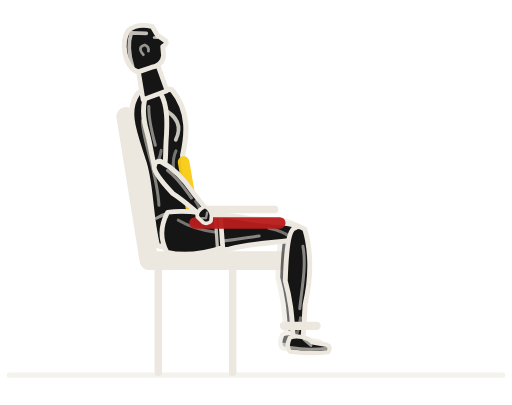
t = 0.00 s
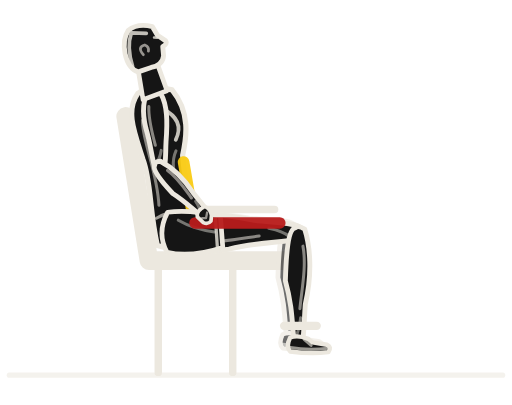
t = 0.81 s
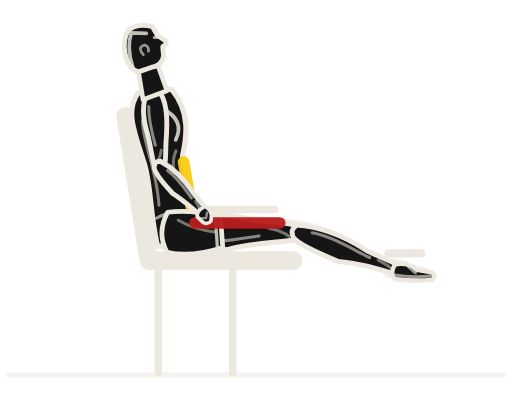
t = 1.66 s
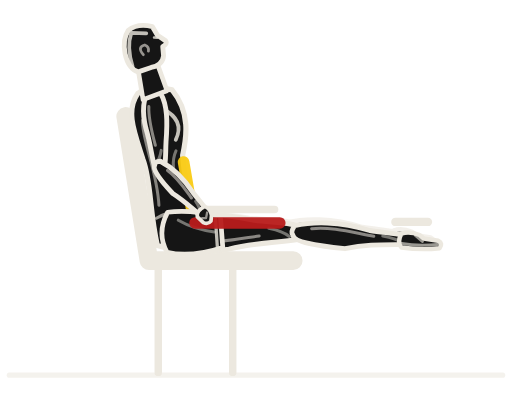
t = 2.25 s
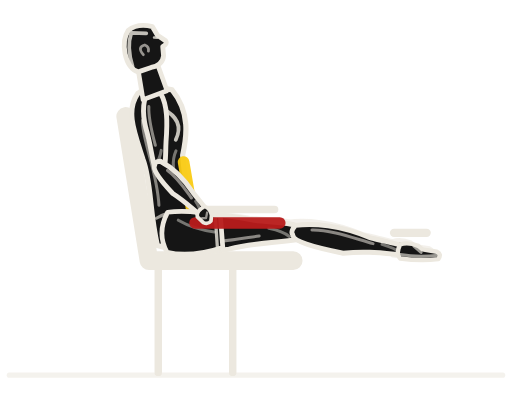
t = 3.31 s
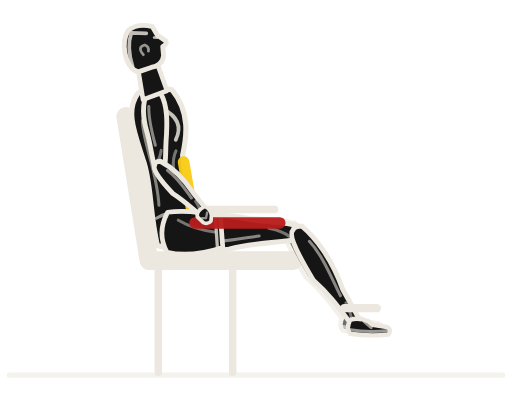
t = 4.16 s

The animated SVG that drew these frames (rendered in a browser with its animation timeline set to each time). Animation: 6 SMIL elements (animate=2,animateTransform=4); one cycle of 5.00 s, repeats indefinitely.

<svg role="img" aria-label="옆에서 본 레그 익스텐션 동작 반복 애니메이션" viewBox="50 50 110 87" xmlns="http://www.w3.org/2000/svg" width="512" height="512" color="rgb(236, 232, 223)" data-duration="5" data-sample-fps="20"><title>레그 익스텐션</title><desc>GYM articulated exercise illustration. Original parametric geometry; visual reference: Workout Guide by Bryl Lim / Everkinetic (https://bryllim.github.io/workout-guide/exercises/). 20 samples/second plus phase boundaries; native SVG interpolates between solver samples. Approximate exercise demonstration.</desc><g><path fill="none" stroke="rgb(236, 232, 223)" stroke-width="1.1" stroke-linecap="round" stroke-linejoin="round" d="M52 130.6 L158 130.6" opacity="0.55"/><path fill="none" stroke="rgb(236, 232, 223)" stroke-width="1.6" stroke-linecap="round" stroke-linejoin="round" d="M84 107 L84 130 M100 107 L100 130 M94 95 L109 95"/><path fill="none" stroke="rgb(236, 232, 223)" stroke-width="4" stroke-linecap="round" stroke-linejoin="round" d="M77 75 L82 106 L113 106"/><g data-part="freeweight" display="none"/></g><g opacity="0.09"/><g data-renderer="articulated-v1"><g data-part="far-limbs"><g data-part="far-leg" opacity=".62"><g data-part="far-leg-thigh" transform="translate(88.000 100.000)"><g data-frame="rotation" transform="rotate(-1.643)"><path fill="rgb(21, 21, 21)" stroke="rgb(236, 232, 223)" stroke-width="1.05" stroke-linecap="round" stroke-linejoin="round" d="M-0.800 -2.373 C2.929 -4.234 8.788 -4.100 15.622 -2.688 C20.016 -2.150 23.910 -2.150 24.960 -1.183 Q25.510 0.000 24.760 1.397 C19.284 2.215 15.867 2.150 10.496 3.526 C4.882 4.124 -0.800 3.431 -1.050 0.912 Q-1.650 0.000 -0.800 -2.373 Z"/><path fill="none" stroke="rgb(236, 232, 223)" stroke-width="0.65" opacity="0.54" stroke-linecap="round" stroke-linejoin="round" d="M2.929 1.752 C7.323 2.460 12.693 1.290 16.599 0.688"/><path fill="none" stroke="rgb(236, 232, 223)" stroke-width="0.65" opacity="0.45" stroke-linecap="round" stroke-linejoin="round" d="M18.552 -0.968 Q21.481 -0.322 22.701 0.817"/></g></g><g data-part="far-leg-shin" transform="translate(112.400 99.300)"><g data-frame="rotation" transform="rotate(90.000)"><path fill="rgb(21, 21, 21)" stroke="rgb(236, 232, 223)" stroke-width="1.05" stroke-linecap="round" stroke-linejoin="round" d="M-0.800 -1.463 C2.880 -2.610 8.640 -3.150 15.360 -1.563 C19.680 -1.250 23.500 -1.250 24.550 -0.688 Q25.100 0.000 24.350 0.813 C18.960 1.288 15.600 1.250 10.320 2.709 C4.800 2.542 -0.800 2.115 -1.050 0.563 Q-1.650 0.000 -0.800 -1.463 Z"/><path fill="none" stroke="rgb(236, 232, 223)" stroke-width="0.65" opacity="0.54" stroke-linecap="round" stroke-linejoin="round" d="M2.880 -1.080 C7.200 -1.890 12.480 -0.750 16.320 -0.400"/><path fill="none" stroke="rgb(236, 232, 223)" stroke-width="0.65" opacity="0.45" stroke-linecap="round" stroke-linejoin="round" d="M18.240 -0.563 Q21.120 -0.188 22.320 0.475"/><animateTransform attributeName="transform" values="90;90;89.565;88.308;86.305;83.63;80.357;76.563;72.32;67.704;62.789;57.65;52.363;47;41.637;36.35;31.211;26.296;21.68;17.437;13.643;10.37;7.695;5.692;4.435;4;4;4.159;4.624;5.379;6.408;7.695;9.225;10.979;12.944;15.102;17.438;19.934;22.576;25.347;28.23;31.211;34.272;37.398;40.572;43.778;47;50.222;53.429;56.602;59.728;62.789;65.77;68.653;71.424;74.066;76.563;78.898;81.056;83.021;84.775;86.305;87.592;88.621;89.376;89.841;90" keyTimes="0;0.16;0.17;0.18;0.19;0.2;0.21;0.22;0.23;0.24;0.25;0.26;0.27;0.28;0.29;0.3;0.31;0.32;0.33;0.34;0.35;0.36;0.37;0.38;0.39;0.4;0.6;0.61;0.62;0.63;0.64;0.65;0.66;0.67;0.68;0.69;0.7;0.71;0.72;0.73;0.74;0.75;0.76;0.77;0.78;0.79;0.8;0.81;0.82;0.83;0.84;0.85;0.86;0.87;0.88;0.89;0.9;0.91;0.92;0.93;0.94;0.95;0.96;0.97;0.98;0.99;1" dur="5s" repeatCount="indefinite" calcMode="linear" type="rotate"/></g></g><g data-part="far-leg-shoe" transform="translate(112.400 123.300)"><g data-frame="rotation" transform="rotate(0.000)"><path fill="rgb(21, 21, 21)" stroke="rgb(236, 232, 223)" stroke-width="0.95" stroke-linecap="round" stroke-linejoin="round" d="M-1.7 -1.5 Q0 -2.1 2.2 -1.2 L3.1 -.45 L6.2 .05 Q7.3 .55 6.5 1.65 Q2.6 2.1 -1.7 1.5 Q-2.7 .5 -1.7 -1.5 Z"/><path fill="none" stroke="rgb(236, 232, 223)" stroke-width="0.65" opacity="0.62" stroke-linecap="round" stroke-linejoin="round" d="M-1.65 .65 Q2.1 1.3 6.5 .8 M1.3 -1.1 L2.8 .2"/></g><animateTransform attributeName="transform" values="112.400 123.300;112.400 123.300;112.582 123.299;113.109 123.290;113.947 123.250;115.063 123.152;116.420 122.961;117.977 122.643;119.689 122.166;121.506 121.506;123.374 120.644;125.242 119.575;127.056 118.305;128.768 116.852;130.337 115.246;131.730 113.525;132.926 111.737;133.916 109.932;134.702 108.166;135.297 106.492;135.723 104.961;136.008 103.620;136.184 102.514;136.282 101.680;136.328 101.156;136.342 100.974;136.342 100.974;136.337 101.040;136.322 101.235;136.294 101.550;136.250 101.979;136.184 102.514;136.090 103.147;135.961 103.871;135.790 104.676;135.571 105.553;135.297 106.492;134.962 107.483;134.561 108.514;134.090 109.574;133.545 110.652;132.926 111.737;132.233 112.815;131.467 113.876;130.630 114.910;129.729 115.905;128.768 116.852;127.755 117.745;126.700 118.575;125.611 119.337;124.499 120.027;123.374 120.644;122.250 121.186;121.136 121.653;120.045 122.050;118.989 122.378;117.977 122.643;117.021 122.851;116.131 123.008;115.316 123.122;114.585 123.200;113.947 123.250;113.408 123.279;112.977 123.293;112.661 123.299;112.466 123.300;112.400 123.300" keyTimes="0;0.16;0.17;0.18;0.19;0.2;0.21;0.22;0.23;0.24;0.25;0.26;0.27;0.28;0.29;0.3;0.31;0.32;0.33;0.34;0.35;0.36;0.37;0.38;0.39;0.4;0.6;0.61;0.62;0.63;0.64;0.65;0.66;0.67;0.68;0.69;0.7;0.71;0.72;0.73;0.74;0.75;0.76;0.77;0.78;0.79;0.8;0.81;0.82;0.83;0.84;0.85;0.86;0.87;0.88;0.89;0.9;0.91;0.92;0.93;0.94;0.95;0.96;0.97;0.98;0.99;1" dur="5s" repeatCount="indefinite" calcMode="linear" type="translate"/></g></g><g data-part="far-arm" opacity=".6"><g data-part="far-arm-upper" transform="translate(81.400 70.300)"><g data-frame="rotation" transform="rotate(85.196)"><path fill="rgb(21, 21, 21)" stroke="rgb(236, 232, 223)" stroke-width="1.05" stroke-linecap="round" stroke-linejoin="round" d="M-0.800 -1.593 C1.800 -2.842 5.400 -2.550 9.600 -1.875 C12.300 -1.500 14.500 -1.500 15.550 -0.825 Q16.100 0.000 15.350 0.975 C11.850 1.545 9.750 1.500 6.450 2.193 C3.000 2.768 -0.800 2.303 -1.050 0.613 Q-1.650 0.000 -0.800 -1.593 Z"/><path fill="none" stroke="rgb(236, 232, 223)" stroke-width="0.65" opacity="0.54" stroke-linecap="round" stroke-linejoin="round" d="M1.800 1.176 C4.500 1.530 7.800 0.900 10.200 0.480"/><path fill="none" stroke="rgb(236, 232, 223)" stroke-width="0.65" opacity="0.45" stroke-linecap="round" stroke-linejoin="round" d="M11.400 -0.675 Q13.200 -0.225 13.950 0.570"/></g></g><g data-part="far-arm-forearm" transform="translate(82.656 85.247)"><g data-frame="rotation" transform="rotate(45.894)"><path fill="rgb(21, 21, 21)" stroke="rgb(236, 232, 223)" stroke-width="1.05" stroke-linecap="round" stroke-linejoin="round" d="M-0.800 -1.053 C1.680 -1.879 5.040 -2.150 8.960 -1.400 C11.480 -1.120 13.500 -1.120 14.550 -0.616 Q15.100 0.000 14.350 0.728 C11.060 1.154 9.100 1.120 6.020 1.849 C2.800 1.831 -0.800 1.523 -1.050 0.405 Q-1.650 0.000 -0.800 -1.053 Z"/><path fill="none" stroke="rgb(236, 232, 223)" stroke-width="0.65" opacity="0.54" stroke-linecap="round" stroke-linejoin="round" d="M1.680 -0.778 C4.200 -1.290 7.280 -0.672 9.520 -0.358"/><path fill="none" stroke="rgb(236, 232, 223)" stroke-width="0.65" opacity="0.45" stroke-linecap="round" stroke-linejoin="round" d="M10.640 -0.504 Q12.320 -0.168 13.020 0.426"/></g></g><g data-part="far-arm-hand" transform="translate(92.400 95.300)"><g data-frame="rotation" transform="rotate(45.894)"><path fill="rgb(21, 21, 21)" stroke="rgb(236, 232, 223)" stroke-width="0.8" stroke-linecap="round" stroke-linejoin="round" d="M-1.2 -1.15 Q.1 -1.65 1.2 -.85 L2 .1 Q2.1 1.1 1.1 1.5 L-.7 1.55 Q-1.8 1 -1.2 -1.15 Z"/><path fill="none" stroke="rgb(236, 232, 223)" stroke-width="0.5" opacity="0.6" stroke-linecap="round" stroke-linejoin="round" d="M.1 -.6 L.8 .4 L.2 1"/></g></g></g></g><g data-part="torso-layer"><g data-part="torso" transform="translate(88.000 100.000)"><g data-frame="rotation" transform="rotate(-99.782)"><path fill="rgb(21, 21, 21)" stroke="rgb(236, 232, 223)" stroke-width="1.12" stroke-linecap="round" stroke-linejoin="round" d="M-2.000 -4.600 C5.886 -5.000 11.771 -3.550 16.774 -4.500 C22.659 -5.300 27.628 -6.500 30.928 -3.200 Q32.328 0.000 30.428 4.200 C25.014 7.250 20.011 5.600 16.185 4.050 C9.711 3.250 5.297 4.650 -1.500 5.350 Q-5.200 2.100 -2.000 -4.600 Z"/><path fill="none" stroke="rgb(236, 232, 223)" stroke-width="0.65" opacity="0.52" stroke-linecap="round" stroke-linejoin="round" d="M6.474 -2.800 C13.537 -1.900 20.894 -4.000 25.014 -3.200"/><path fill="none" stroke="rgb(236, 232, 223)" stroke-width="0.8" opacity="0.82" stroke-linecap="round" stroke-linejoin="round" d="M26.779 1.500 Q23.542 5.900 19.717 3.150"/><path fill="none" stroke="rgb(236, 232, 223)" stroke-width="0.65" opacity="0.46" stroke-linecap="round" stroke-linejoin="round" d="M17.362 2.800 Q14.420 0.800 9.711 2.250"/><path fill="none" stroke="rgb(236, 232, 223)" stroke-width="0.65" opacity="0.64" stroke-linecap="round" stroke-linejoin="round" d="M3.826 -3.800 Q5.297 0.000 3.826 4.150"/></g></g><path fill="none" stroke="rgb(148, 163, 184)" stroke-width="2.5" stroke-linecap="round" opacity="0" d="M83.95 97.71 L82.30 88.14"/><path fill="none" stroke="rgb(148, 163, 184)" stroke-width="2.5" stroke-linecap="round" opacity="0" d="M82.30 87.54 L80.55 77.39"/><path fill="none" stroke="rgb(148, 163, 184)" stroke-width="2.5" stroke-linecap="round" opacity="0" d="M79.91 76.61 L79.06 71.68"/><path fill="none" stroke="rgb(250, 204, 21)" stroke-width="2.5" stroke-linecap="round" opacity="0.95" d="M91.19 94.97 L89.44 84.82" stroke-dasharray="none"/><path fill="none" stroke="rgb(148, 163, 184)" stroke-width="2.5" stroke-linecap="round" opacity="0" d="M88.69 80.47 L87.34 72.64"/></g><g data-part="near-leg-layer"><g data-part="near-leg"><g data-part="near-leg-thigh" transform="translate(88.000 100.000)"><g data-frame="rotation" transform="rotate(0.000)"><path fill="rgb(21, 21, 21)" stroke="rgb(236, 232, 223)" stroke-width="1.05" stroke-linecap="round" stroke-linejoin="round" d="M-0.800 -2.632 C3.120 -4.698 9.360 -4.100 16.640 -2.688 C21.320 -2.150 25.500 -2.150 26.550 -1.183 Q27.100 0.000 26.350 1.397 C20.540 2.215 16.900 2.150 11.180 3.526 C5.200 4.576 -0.800 3.807 -1.050 1.012 Q-1.650 0.000 -0.800 -2.632 Z"/><path fill="none" stroke="rgb(236, 232, 223)" stroke-width="0.65" opacity="0.54" stroke-linecap="round" stroke-linejoin="round" d="M3.120 1.944 C7.800 2.460 13.520 1.290 17.680 0.688"/><path fill="none" stroke="rgb(236, 232, 223)" stroke-width="0.65" opacity="0.45" stroke-linecap="round" stroke-linejoin="round" d="M19.760 -0.968 Q22.880 -0.322 24.180 0.817"/></g></g><g data-part="near-leg-shin" transform="translate(114.000 100.000)"><g data-frame="rotation" transform="rotate(90.000)"><path fill="rgb(21, 21, 21)" stroke="rgb(236, 232, 223)" stroke-width="1.05" stroke-linecap="round" stroke-linejoin="round" d="M-0.800 -1.463 C2.880 -2.610 8.640 -3.150 15.360 -1.563 C19.680 -1.250 23.500 -1.250 24.550 -0.688 Q25.100 0.000 24.350 0.813 C18.960 1.288 15.600 1.250 10.320 2.709 C4.800 2.542 -0.800 2.115 -1.050 0.563 Q-1.650 0.000 -0.800 -1.463 Z"/><path fill="none" stroke="rgb(236, 232, 223)" stroke-width="0.65" opacity="0.54" stroke-linecap="round" stroke-linejoin="round" d="M2.880 -1.080 C7.200 -1.890 12.480 -0.750 16.320 -0.400"/><path fill="none" stroke="rgb(236, 232, 223)" stroke-width="0.65" opacity="0.45" stroke-linecap="round" stroke-linejoin="round" d="M18.240 -0.563 Q21.120 -0.188 22.320 0.475"/><animateTransform attributeName="transform" values="90;90;89.565;88.308;86.305;83.63;80.357;76.563;72.32;67.704;62.789;57.65;52.363;47;41.637;36.35;31.211;26.296;21.68;17.437;13.643;10.37;7.695;5.692;4.435;4;4;4.159;4.624;5.379;6.408;7.695;9.225;10.979;12.944;15.102;17.438;19.934;22.576;25.347;28.23;31.211;34.272;37.398;40.572;43.778;47;50.222;53.429;56.602;59.728;62.789;65.77;68.653;71.424;74.066;76.563;78.898;81.056;83.021;84.775;86.305;87.592;88.621;89.376;89.841;90" keyTimes="0;0.16;0.17;0.18;0.19;0.2;0.21;0.22;0.23;0.24;0.25;0.26;0.27;0.28;0.29;0.3;0.31;0.32;0.33;0.34;0.35;0.36;0.37;0.38;0.39;0.4;0.6;0.61;0.62;0.63;0.64;0.65;0.66;0.67;0.68;0.69;0.7;0.71;0.72;0.73;0.74;0.75;0.76;0.77;0.78;0.79;0.8;0.81;0.82;0.83;0.84;0.85;0.86;0.87;0.88;0.89;0.9;0.91;0.92;0.93;0.94;0.95;0.96;0.97;0.98;0.99;1" dur="5s" repeatCount="indefinite" calcMode="linear" type="rotate"/></g></g><g data-part="near-leg-shoe" transform="translate(114.000 124.000)"><g data-frame="rotation" transform="rotate(0.000)"><path fill="rgb(21, 21, 21)" stroke="rgb(236, 232, 223)" stroke-width="0.95" stroke-linecap="round" stroke-linejoin="round" d="M-1.7 -1.5 Q0 -2.1 2.2 -1.2 L3.1 -.45 L6.2 .05 Q7.3 .55 6.5 1.65 Q2.6 2.1 -1.7 1.5 Q-2.7 .5 -1.7 -1.5 Z"/><path fill="none" stroke="rgb(236, 232, 223)" stroke-width="0.65" opacity="0.62" stroke-linecap="round" stroke-linejoin="round" d="M-1.65 .65 Q2.1 1.3 6.5 .8 M1.3 -1.1 L2.8 .2"/></g><animateTransform attributeName="transform" values="114.000 124.000;114.000 124.000;114.182 123.999;114.709 123.990;115.547 123.950;116.663 123.852;118.020 123.661;119.577 123.343;121.289 122.866;123.106 122.206;124.974 121.344;126.842 120.275;128.656 119.005;130.368 117.552;131.937 115.946;133.330 114.225;134.526 112.437;135.516 110.632;136.302 108.866;136.897 107.192;137.323 105.661;137.608 104.320;137.784 103.214;137.882 102.380;137.928 101.856;137.942 101.674;137.942 101.674;137.937 101.740;137.922 101.935;137.894 102.250;137.850 102.679;137.784 103.214;137.690 103.847;137.561 104.571;137.390 105.376;137.171 106.253;136.897 107.192;136.562 108.183;136.161 109.214;135.690 110.274;135.145 111.352;134.526 112.437;133.833 113.515;133.067 114.576;132.230 115.610;131.329 116.605;130.368 117.552;129.355 118.445;128.300 119.275;127.211 120.037;126.099 120.727;124.974 121.344;123.850 121.886;122.736 122.353;121.645 122.750;120.589 123.078;119.577 123.343;118.621 123.551;117.731 123.708;116.916 123.822;116.185 123.900;115.547 123.950;115.008 123.979;114.577 123.993;114.261 123.999;114.066 124.000;114.000 124.000" keyTimes="0;0.16;0.17;0.18;0.19;0.2;0.21;0.22;0.23;0.24;0.25;0.26;0.27;0.28;0.29;0.3;0.31;0.32;0.33;0.34;0.35;0.36;0.37;0.38;0.39;0.4;0.6;0.61;0.62;0.63;0.64;0.65;0.66;0.67;0.68;0.69;0.7;0.71;0.72;0.73;0.74;0.75;0.76;0.77;0.78;0.79;0.8;0.81;0.82;0.83;0.84;0.85;0.86;0.87;0.88;0.89;0.9;0.91;0.92;0.93;0.94;0.95;0.96;0.97;0.98;0.99;1" dur="5s" repeatCount="indefinite" calcMode="linear" type="translate"/></g></g><g data-part="pelvis" transform="translate(88.000 100.000)"><g data-frame="rotation" transform="rotate(0.000)"><path fill="rgb(21, 21, 21)" stroke="rgb(236, 232, 223)" stroke-width="1.02" stroke-linecap="round" stroke-linejoin="round" d="M-2.000 -4.400 Q2.500 -5.100 9.360 -3.550 L9.860 3.150 Q3.000 5.400 -2.100 4.200 Q-4.400 0.100 -2.000 -4.400 Z"/><path fill="none" stroke="rgb(236, 232, 223)" stroke-width="0.7" opacity="0.8" stroke-linecap="round" stroke-linejoin="round" d="M8.260 -3.450 L8.710 3.300"/><path fill="none" stroke="rgb(236, 232, 223)" stroke-width="0.65" opacity="0.45" stroke-linecap="round" stroke-linejoin="round" d="M0.300 -2.700 Q3.500 -0.850 8.060 -0.150"/></g></g><path fill="none" stroke="rgb(148, 163, 184)" stroke-width="2.5" stroke-linecap="round" opacity="0" d="M110.10 102.10 L91.90 102.10"/><path fill="none" stroke="rgb(185, 28, 28)" stroke-width="2.5" stroke-linecap="round" opacity="0.95" d="M110.10 97.90 L91.90 97.90" stroke-dasharray="none"/><path fill="none" stroke="rgb(148, 163, 184)" stroke-width="2.5" stroke-linecap="round" opacity="0" d="M112.40 120.40 L112.40 103.60"><animate attributeName="d" values="M112.40 120.40 L112.40 103.60;M112.40 120.40 L112.40 103.60;M112.56 120.41 L112.43 103.61;M113.00 120.44 L112.51 103.65;M113.72 120.46 L112.64 103.70;M114.67 120.45 L112.81 103.76;M115.84 120.38 L113.03 103.82;M117.18 120.21 L113.28 103.87;M118.67 119.92 L113.57 103.92;M120.26 119.48 L113.89 103.94;M121.91 118.87 L114.22 103.93;M123.56 118.09 L114.57 103.90;M125.19 117.13 L114.93 103.83;M126.74 116.01 L115.29 103.72;M128.18 114.75 L115.63 103.59;M129.48 113.38 L115.95 103.42;M130.62 111.94 L116.25 103.23;M131.58 110.47 L116.52 103.03;M132.37 109.02 L116.75 102.82;M132.98 107.64 L116.96 102.61;M133.45 106.37 L117.12 102.40;M133.78 105.25 L117.25 102.22;M134.00 104.32 L117.35 102.07;M134.14 103.62 L117.42 101.95;M134.22 103.17 L117.47 101.87;M134.24 103.02 L117.48 101.85;M134.24 103.02 L117.48 101.85;M134.23 103.08 L117.47 101.86;M134.20 103.24 L117.46 101.88;M134.16 103.51 L117.43 101.93;M134.09 103.87 L117.40 101.99;M134.00 104.32 L117.35 102.07;M133.88 104.85 L117.30 102.16;M133.72 105.46 L117.23 102.26;M133.52 106.13 L117.15 102.37;M133.28 106.86 L117.06 102.48;M132.98 107.64 L116.96 102.61;M132.63 108.46 L116.84 102.73;M132.22 109.31 L116.71 102.86;M131.75 110.18 L116.57 102.99;M131.22 111.06 L116.41 103.11;M130.62 111.94 L116.25 103.23;M129.96 112.81 L116.07 103.35;M129.23 113.66 L115.89 103.46;M128.46 114.48 L115.69 103.56;M127.62 115.27 L115.49 103.65;M126.74 116.01 L115.29 103.72;M125.82 116.70 L115.07 103.79;M124.87 117.34 L114.86 103.84;M123.89 117.91 L114.65 103.89;M122.90 118.42 L114.43 103.92;M121.91 118.87 L114.22 103.93;M120.91 119.26 L114.02 103.94;M119.94 119.58 L113.82 103.94;M118.98 119.85 L113.63 103.92;M118.06 120.06 L113.45 103.90;M117.18 120.21 L113.28 103.87;M116.36 120.33 L113.12 103.84;M115.59 120.40 L112.98 103.80;M114.89 120.44 L112.85 103.77;M114.26 120.46 L112.73 103.73;M113.72 120.46 L112.64 103.70;M113.26 120.45 L112.55 103.66;M112.89 120.43 L112.49 103.64;M112.62 120.42 L112.44 103.62;M112.46 120.40 L112.41 103.60;M112.40 120.40 L112.40 103.60" keyTimes="0;0.16;0.17;0.18;0.19;0.2;0.21;0.22;0.23;0.24;0.25;0.26;0.27;0.28;0.29;0.3;0.31;0.32;0.33;0.34;0.35;0.36;0.37;0.38;0.39;0.4;0.6;0.61;0.62;0.63;0.64;0.65;0.66;0.67;0.68;0.69;0.7;0.71;0.72;0.73;0.74;0.75;0.76;0.77;0.78;0.79;0.8;0.81;0.82;0.83;0.84;0.85;0.86;0.87;0.88;0.89;0.9;0.91;0.92;0.93;0.94;0.95;0.96;0.97;0.98;0.99;1" dur="5s" repeatCount="indefinite" calcMode="linear"/></path><path fill="none" stroke="rgb(148, 163, 184)" stroke-width="3.4" stroke-linecap="round" opacity="0" d="M92.68 102.60 Q86.71 93.94 83.16 96.65"/></g><g data-part="near-arm-layer"><g data-part="near-arm"><g data-part="near-arm-upper" transform="translate(83.000 71.000)"><g data-frame="rotation" transform="rotate(85.196)"><path fill="rgb(21, 21, 21)" stroke="rgb(236, 232, 223)" stroke-width="1.05" stroke-linecap="round" stroke-linejoin="round" d="M-0.800 -1.593 C1.800 -2.842 5.400 -2.550 9.600 -1.875 C12.300 -1.500 14.500 -1.500 15.550 -0.825 Q16.100 0.000 15.350 0.975 C11.850 1.545 9.750 1.500 6.450 2.193 C3.000 2.768 -0.800 2.303 -1.050 0.613 Q-1.650 0.000 -0.800 -1.593 Z"/><path fill="none" stroke="rgb(236, 232, 223)" stroke-width="0.65" opacity="0.54" stroke-linecap="round" stroke-linejoin="round" d="M1.800 1.176 C4.500 1.530 7.800 0.900 10.200 0.480"/><path fill="none" stroke="rgb(236, 232, 223)" stroke-width="0.65" opacity="0.45" stroke-linecap="round" stroke-linejoin="round" d="M11.400 -0.675 Q13.200 -0.225 13.950 0.570"/></g></g><g data-part="near-arm-forearm" transform="translate(84.256 85.947)"><g data-frame="rotation" transform="rotate(45.894)"><path fill="rgb(21, 21, 21)" stroke="rgb(236, 232, 223)" stroke-width="1.05" stroke-linecap="round" stroke-linejoin="round" d="M-0.800 -1.053 C1.680 -1.879 5.040 -2.150 8.960 -1.400 C11.480 -1.120 13.500 -1.120 14.550 -0.616 Q15.100 0.000 14.350 0.728 C11.060 1.154 9.100 1.120 6.020 1.849 C2.800 1.831 -0.800 1.523 -1.050 0.405 Q-1.650 0.000 -0.800 -1.053 Z"/><path fill="none" stroke="rgb(236, 232, 223)" stroke-width="0.65" opacity="0.54" stroke-linecap="round" stroke-linejoin="round" d="M1.680 -0.778 C4.200 -1.290 7.280 -0.672 9.520 -0.358"/><path fill="none" stroke="rgb(236, 232, 223)" stroke-width="0.65" opacity="0.45" stroke-linecap="round" stroke-linejoin="round" d="M10.640 -0.504 Q12.320 -0.168 13.020 0.426"/></g></g><g data-part="near-arm-hand" transform="translate(94.000 96.000)"><g data-frame="rotation" transform="rotate(45.894)"><path fill="rgb(21, 21, 21)" stroke="rgb(236, 232, 223)" stroke-width="0.8" stroke-linecap="round" stroke-linejoin="round" d="M-1.2 -1.15 Q.1 -1.65 1.2 -.85 L2 .1 Q2.1 1.1 1.1 1.5 L-.7 1.55 Q-1.8 1 -1.2 -1.15 Z"/><path fill="none" stroke="rgb(236, 232, 223)" stroke-width="0.5" opacity="0.6" stroke-linecap="round" stroke-linejoin="round" d="M.1 -.6 L.8 .4 L.2 1"/></g></g></g><path fill="none" stroke="rgb(148, 163, 184)" stroke-width="2.5" stroke-linecap="round" opacity="0" d="M84.31 74.65 L84.00 70.92"/><path fill="none" stroke="rgb(148, 163, 184)" stroke-width="2.5" stroke-linecap="round" opacity="0" d="M83.38 75.48 L83.00 71.00"/><path fill="none" stroke="rgb(148, 163, 184)" stroke-width="2.5" stroke-linecap="round" opacity="0" d="M82.22 74.83 L81.90 71.09"/><path fill="none" stroke="rgb(148, 163, 184)" stroke-width="2.5" stroke-linecap="round" opacity="0" d="M85.06 83.62 L84.44 76.15"/><path fill="none" stroke="rgb(148, 163, 184)" stroke-width="2.5" stroke-linecap="round" opacity="0" d="M83.07 83.79 L82.44 76.32"/><path fill="none" stroke="rgb(148, 163, 184)" stroke-width="2.5" stroke-linecap="round" opacity="0" d="M92.05 93.99 L86.20 87.96"/></g><g data-part="head-layer"><g data-part="neck" transform="translate(83.000 71.000)"><g data-frame="rotation" transform="rotate(-99.782)"><path fill="rgb(21, 21, 21)" stroke="rgb(236, 232, 223)" stroke-width="1" stroke-linecap="round" stroke-linejoin="round" d="M0.000 -2.300 L6.700 -2.250 L6.700 2.100 L1.000 3.100 Z"/></g></g><g data-part="head" transform="translate(81.267 60.948)"><g data-frame="rotation" transform="rotate(-99.782)"><path fill="rgb(21, 21, 21)" stroke="rgb(236, 232, 223)" stroke-width="1.05" stroke-linecap="round" stroke-linejoin="round" d="M-4.150 -2.300 C-2.700 -5.050 2.750 -5.000 5.000 -2.900 Q6.250 -0.650 4.900 2.350 L2.900 3.100 L1.400 4.650 Q0.750 5.000 0.300 3.800 L-1.650 3.650 Q-3.600 3.100 -3.700 0.600 Z"/><path fill="none" stroke="rgb(236, 232, 223)" stroke-width="0.8" opacity="0.8" stroke-linecap="round" stroke-linejoin="round" d="M-2.750 -3.300 Q1.500 -3.900 4.350 -2.350 L3.700 0.800"/><path fill="none" stroke="rgb(236, 232, 223)" stroke-width="0.6" opacity="0.6" stroke-linecap="round" stroke-linejoin="round" d="M-0.700 -0.600 Q1.150 -1.700 1.300 0.050 Q0.750 0.950 -0.150 0.600"/><path fill="none" stroke="rgb(236, 232, 223)" stroke-width="0.55" opacity="0.8" stroke-linecap="round" stroke-linejoin="round" d="M2.550 2.300 L2.400 2.950"/></g></g></g></g><g><path fill="none" stroke="rgb(236, 232, 223)" stroke-width="1.8" stroke-linecap="round" stroke-linejoin="round" d="M111 120 L118 120"><animate attributeName="d" values="M111 120 L118 120;M111 120 L118 120;M111.18240939129657 119.9993067986133 L118.18240939129657 119.9993067986133;M111.70869456932796 119.98953421822534 L118.70869456932796 119.98953421822534;M112.54681599015547 119.95010146727148 L119.54681599015547 119.95010146727148;M113.66292013333609 119.85181033723589 L120.66292013333609 119.85181033723589;M115.02006400861652 119.660918945946 L122.02006400861652 119.660918945946;M116.57722881925042 119.34297578925452 L123.57722881925042 119.34297578925452;M118.28891825997782 118.86638735347938 L125.28891825997782 118.86638735347938;M120.10551243581617 118.20562188458584 L127.10551243581617 118.20562188458584;M121.97442490108384 117.34389838081299 L128.97442490108384 117.34389838081299;M123.84199079462786 116.27518859174171 L130.84199079462786 116.27518859174171;M125.65590685698959 115.00537803357895 L132.6559068569896 115.00537803357895;M127.36796064149996 113.55248883886009 L134.36796064149996 113.55248883886009;M128.93673750603017 111.9459539582858 L135.93673750603017 111.9459539582858;M130.3299872576719 110.22503401114537 L137.3299872576719 110.22503401114537;M131.52636853462857 108.43656684059593 L138.52636853462857 108.43656684059593;M132.51636166656982 106.63231774512806 L139.51636166656982 106.63231774512806;M133.3022367479217 104.86624137048223 L140.3022367479217 104.86624137048223;M133.89706565775074 103.19196664791015 L140.89706565775074 103.19196664791015;M134.32285664712055 101.660773605954 L141.32285664712055 101.660773605954;M134.6079526076784 100.32025157526844 L141.6079526076784 100.32025157526844;M134.7838597948208 99.213722648317 L141.7838597948208 99.213722648317;M134.8816608844616 98.38039353880335 L141.8816608844616 98.38039353880335;M134.92812145753817 97.85607206576192 L141.92812145753817 97.85607206576192;M134.94153720623578 97.67415536985901 L141.94153720623578 97.67415536985901;M134.94153720623578 97.67415536985901 L141.94153720623578 97.67415536985901;M134.93681241086816 97.74040558689863 L141.93681241086816 97.74040558689863;M134.92190162007358 97.93458597108565 L141.92190162007358 97.93458597108565;M134.89432563616327 98.24971162440657 L141.89432563616327 98.24971162440657;M134.85005629139022 98.67858449512374 L141.85005629139022 98.67858449512374;M134.7838597948208 99.213722648317 L141.7838597948208 99.213722648317;M134.68962740942285 99.84727867494946 L141.68962740942285 99.84727867494946;M134.56069436155016 100.57096064319283 L141.56069436155016 100.57096064319283;M134.39014711197765 101.37596671121045 L141.39014711197765 101.37596671121045;M134.17111806634966 102.25294231184681 L141.17111806634966 102.25294231184681;M133.89706565775072 103.19196664791016 L140.89706565775072 103.19196664791016;M133.56203665092863 104.18257307710434 L140.56203665092863 104.18257307710434;M133.160906624725 105.21380581357235 L140.160906624725 105.21380581357235;M132.68959398681497 106.27431324649586 L139.68959398681497 106.27431324649586;M132.14524263417556 107.35247611500877 L139.14524263417556 107.35247611500877;M131.52636853462857 108.43656684059593 L138.52636853462857 108.43656684059593;M130.8329660788722 109.51493457306785 L137.8329660788722 109.51493457306785;M130.06657101702626 110.57620902884884 L137.06657101702626 110.57620902884884;M129.23027809786024 111.60951506212406 L136.23027809786024 111.60951506212406;M128.3287130956444 112.60468917049765 L135.3287130956444 112.60468917049765;M127.36796064149996 113.55248883886009 L134.36796064149996 113.55248883886009;M126.35545106215127 114.44478578563267 L133.35545106215127 114.44478578563267;M125.2998111524827 115.27473478425401 L132.2998111524827 115.27473478425401;M124.21068535571257 116.03691075072106 L131.21068535571257 116.03691075072106;M123.09853509415711 116.72740814900524 L130.0985350941571 116.72740814900524;M121.97442490108384 117.34389838081299 L128.97442490108384 117.34389838081299;M120.84980449114202 117.8856425879223 L127.84980449114202 117.8856425879223;M119.73629594235058 118.35345908819637 L126.73629594235058 118.35345908819637;M118.6454947445811 118.74964637330837 L125.6454947445811 118.74964637330837;M117.5887926230887 119.07786410762338 L124.5887926230887 119.07786410762338;M116.57722881925042 119.34297578925452 L123.57722881925042 119.34297578925452;M115.62137496962957 119.55085759351624 L122.62137496962957 119.55085759351624;M114.73125694360918 119.70817836993741 L121.73125694360918 119.70817836993741;M113.91631505517687 119.82215579033411 L120.91631505517687 119.82215579033411;M113.18540202506732 119.90029326156547 L120.18540202506732 119.90029326156547;M112.54681599015547 119.95010146727148 L119.54681599015547 119.95010146727148;M112.00836377243253 119.97880736196956 L119.00836377243253 119.97880736196956;M111.57744754108703 119.99305220969796 L118.57744754108703 119.99305220969796;M111.26116591462183 119.99857896553543 L118.26116591462183 119.99857896553543;M111.06641841990465 119.9999080955219 L118.06641841990465 119.9999080955219;M111 120 L118 120" keyTimes="0;0.16;0.17;0.18;0.19;0.2;0.21;0.22;0.23;0.24;0.25;0.26;0.27;0.28;0.29;0.3;0.31;0.32;0.33;0.34;0.35;0.36;0.37;0.38;0.39;0.4;0.6;0.61;0.62;0.63;0.64;0.65;0.66;0.67;0.68;0.69;0.7;0.71;0.72;0.73;0.74;0.75;0.76;0.77;0.78;0.79;0.8;0.81;0.82;0.83;0.84;0.85;0.86;0.87;0.88;0.89;0.9;0.91;0.92;0.93;0.94;0.95;0.96;0.97;0.98;0.99;1" dur="5s" repeatCount="indefinite" calcMode="linear"/></path></g></svg>
